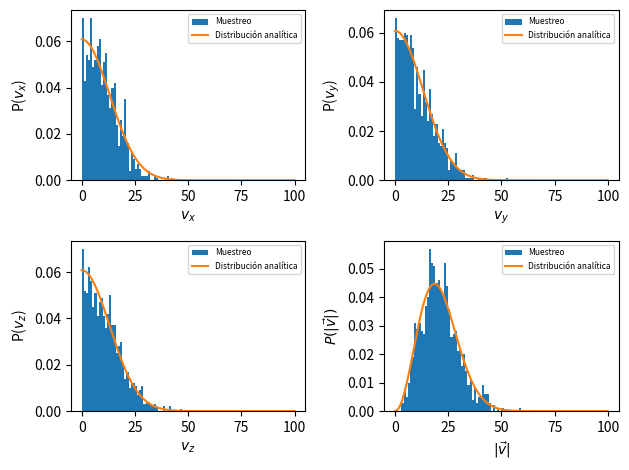
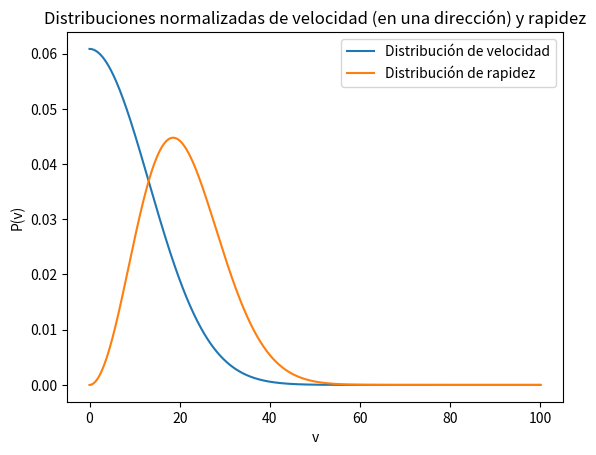
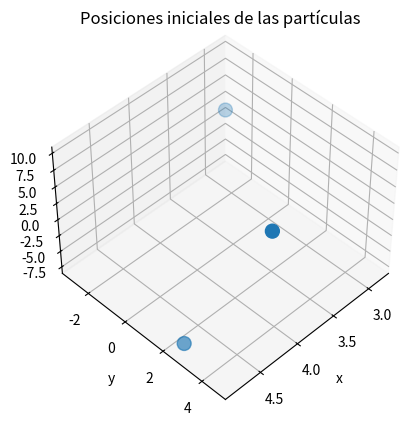
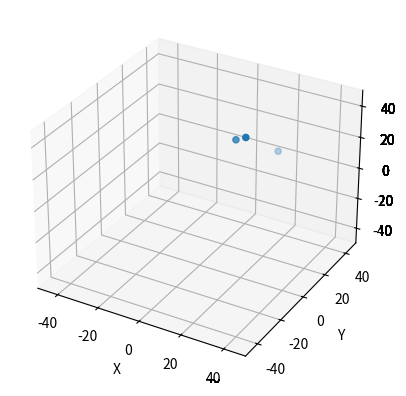
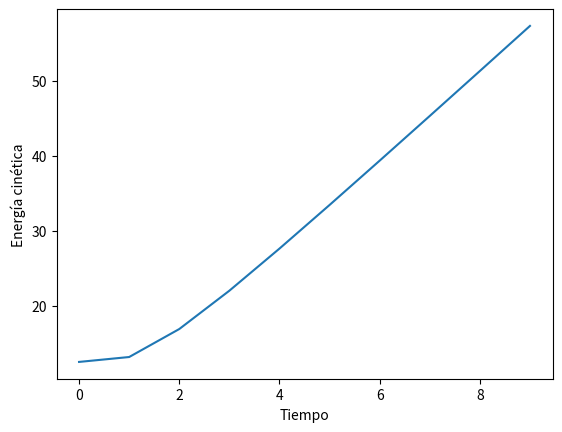

The script that saved these images, in order:
# Física Computacional II
# Proyecto final: Gas en el ensamble canónico
# [redacted]
# """
# """ 
# Este codigo realiza dos cosas: Asignar condiciones iniciales de velocidad
# a un gas en el ensamble canónico (T,V,N constantes) según la distribución de
# Maxwell Boltzmann por medio de muestreo de Von Neumann, y de posición 
# según una distribución Gaussiana.
# Después, se realiza la evolución en el tiempo con un potencial 
# intermolecular de Lennard-Jones utilizando el algoritmo de Velocity Verlet, 
# con condiciones de frontera periódicas. 
# """


import numpy as np
import matplotlib.pyplot as plt
import matplotlib.animation as animation
from mpl_toolkits.mplot3d import Axes3D

class Canonical:
       
    #Se inicializan las N partículas con dada masa m, el sistema a temperatura 
    #T, a un tiempo total t
    def __init__(self, m, T, N, t):
        self.m = m #6.7e-26
        self.T = T
        self.N = N
        self.t = t
        self.k = 1 #1.38e-23
        self.r = np.zeros((N,3,t))
        self.v = np.zeros((N,3,t))
        self.a = np.zeros((N,3,t))
    
    #Se define la PDF de Maxwell-Boltzmann para asignar velocidades iniciales
    #a las partículas
    def maxwellPDF(self, vel):
        vp = (self.m/(2*np.pi*self.k*self.T)**(1/2))*np.exp(-(self.m*vel**2)/(2*self.k*self.T))
        return vp
    
    #Distribución de rapidez de Maxwell-Boltzmann, se obtiene integrando la
    #distribución de velocidad sobre un ángulo sólido
    def maxwellvelocity(self,vel):
        velo = (self.m/(2*np.pi*self.k*self.T)**(3/2))*(4*np.pi*vel**2)*np.exp(-(self.m*vel**2)/(2*self.k*self.T))
        return velo
        
    #Se asignan velocidades iniciales según la distribución de Maxwell-Boltzmann
    #y posiciones iniciales según una distribución Gaussiana 3D
    def initialize(self):
        
        #Se busca el máximo de la PDF para muestrear por el método de Von Neumann
        self.vs = np.linspace(0,100,1000) #600 para el Argón
        self.PDF = self.maxwellPDF(self.vs) #Se busca el máximo de la PDF
        self.velPDF = self.maxwellvelocity(self.vs)
        Pmax = np.ndarray.max(self.PDF)
        
        #Implementación del muestreo de Von Neumann
        for i in range(0,3):
            for j in range(0,self.N):
                
                accept = 0     
                #Se intenta un valor diferente de P hasta que este entre
                #en la distribución deseada
                
                while accept == 0:
                    ranx = np.random.uniform(0., 100.)
                    Py = np.random.uniform(0, Pmax)                    
                    Px = self.maxwellPDF(ranx)
                     
                    if Py <= Px:
                        self.v[j,i,0] = ranx
                        accept += 1
        
        #Asignando posiciones iniciales según una Gaussiana en tres dimensiones
        #a cada una de las N partículas
        for i in range(0,self.N):
            ranr = np.random.multivariate_normal([0,0,0],(35)*np.identity(3))
            self.r[i,:,0] = ranr
    
    #Se verifica que las velocidades sigan la distribución de Maxwell-Boltzmann
    #tomando K muestras
    def muestreo(self):
        K = 1000
        
        #Se toman K muestras de los componentes del vector velocidad y de
        #la rapidez
        self.sampv = np.zeros((3,K))
        self.samps = np.zeros(K)
        
        for i in range(0,K):
            self.initialize()
            for j in range(0,self.N):
                self.sampv[:,i] = self.v[j,:,0]
                self.samps[i] = np.linalg.norm(self.v[j,:,0])
            
        #Histogramas normalizados graficados con la distribución esperada
        plt.figure(1)
        plt.subplot(221)
        plt.hist(self.sampv[0,:], bins = np.arange(0, 100.0, 1), density = True, label = "Muestreo")
        plt.plot(self.vs,self.PDF/np.trapz(self.PDF,self.vs), label = "Distribución analítica")
        plt.ylabel(r"P($v_x$)")
        plt.xlabel(r"$v_x$")
        plt.legend(prop={'size': 6})

        plt.subplot(222)
        plt.hist(self.sampv[1,:], bins = np.arange(0, 100.0, 1), density = True, label = "Muestreo")
        plt.plot(self.vs,self.PDF/np.trapz(self.PDF,self.vs), label = "Distribución analítica")
        plt.ylabel(r"P($v_y$)")
        plt.xlabel(r"$v_y$")
        plt.legend(prop={'size': 6})
        
        plt.subplot(223)
        plt.hist(self.sampv[2,:], bins = np.arange(0, 100.0, 1), density = True, label = "Muestreo")
        plt.plot(self.vs,self.PDF/np.trapz(self.PDF,self.vs), label = "Distribución analítica")
        plt.ylabel(r"P($v_z$)")
        plt.xlabel(r"$v_z$")
        plt.legend(prop={'size': 6})
        
        plt.subplot(224)
        plt.hist(self.samps, bins = np.arange(0, 100.0, 1), density = True, label = "Muestreo")
        plt.plot(self.vs,self.velPDF/np.trapz(self.velPDF,self.vs), label = "Distribución analítica")
        plt.ylabel(r"$P(|\vec{v}|)$")
        plt.xlabel(r"$|\vec{v}|$")
        plt.legend(prop={'size': 6})
        
        plt.tight_layout()
        
        plt.figure(2)
        plt.plot(self.vs,self.PDF/np.trapz(self.PDF,self.vs), label = "Distribución de velocidad")
        plt.plot(self.vs,self.velPDF/np.trapz(self.velPDF,self.vs), label = "Distribución de rapidez")
        plt.title(r"Distribuciones normalizadas de velocidad (en una dirección) y rapidez")
        plt.ylabel("P(v)")
        plt.xlabel("v")
        plt.legend()
    
    #Distribución inicial 3D de las partículas
    def initr(self):
        fig = plt.figure(3)
        sub1 = fig.add_subplot(111,projection = "3d")
        sub1.view_init(elev=45,azim=45)
        sub1.scatter(self.r[:,0,0],self.r[:,1,0],self.r[:,2,0], s = 100)
        plt.title("Posiciones iniciales de las partículas")
        plt.ylabel("y")
        plt.xlabel("x")
    
    #Se define el vector de fuerza entre partículas según el potencial de
    #Lennard-Jones. Toma dos vectores, su distancia y regresa el vector 
    #fuerza según el potencial mencionado
    def f(self,r1,r2,rn):
        
        if rn<0.01:
            rn = 0.01
            
        lennardf = (48/rn**2)*(1/rn**12-1/(2*rn**6))*(r1-r2)
        return lennardf
    
    #Algoritmo de Velocity-Verlet para la evolución temporal del sistema con 
    #un potencial de Lennard Jones. Además, se aplican condiciones de frontera
    #periódicas para evitar efectos de frontera no deseados. Los parámetros
    #son la longitud en x, y, z del espacio de simulación
    def Verlet(self,lx,ly,lz):
        
        dt = 0.2
        rcutoff = 10
        self.lx = lx
        self.ly = ly
        self.lz = lz
        
        for i in range(0,self.t-1):
            for j in range(0,self.N):
                
                Fsum = np.zeros(3)
                Fsump = np.zeros(3)
                
                for k in range(0,self.N):
                    
                    if k != j:     
                        dis = np.linalg.norm(self.r[j,:,i] - self.r[k,:,i])
                        
                        if dis < rcutoff:
                            Fsum += self.f(self.r[j,:,i],self.r[k,:,i],dis)
                
                self.r[j,:,i+1] = self.r[j,:,i] + dt*self.v[j,:,i] + (dt**2/2)*Fsum
                
                #Condiciones de frontera periódicas
                if self.r[j,0,i+1] < -lx:
                    self.r[j,0,i+1]  += 2*lx
                    
                elif self.r[j,0,i+1] > lx:
                    self.r[j,0,i+1]  -= 2*lx
                    
                if self.r[j,1,i+1] < -ly:
                    self.r[j,1,i+1]  += 2*ly
                    
                elif self.r[j,1,i+1] > ly:
                    self.r[j,1,i+1]  -= 2*ly
                    
                if self.r[j,2,i+1] < -lz:
                    self.r[j,2,i+1]  += 2*lz
                    
                elif self.r[j,2,i+1] > lz:
                    self.r[j,2,i+1]  -= 2*lz
                 
                #Actualizando la fuerza para t+1
                for k in range(0,self.N):
                    
                    if k != j:     
                        dis = np.linalg.norm(self.r[j,:,i+1] - self.r[k,:,i+1])
                        
                        if dis < rcutoff:
                            Fsump += self.f(self.r[j,:,i+1],self.r[k,:,i+1],dis)
                
                self.v[j,:,i+1] = self.v[j,:,i] + dt*(Fsum+Fsump)/2                   
                
    #Animando los datos obtenidos
    def setanim(self,i):
        self.fig = plt.figure(5)
        self.ax = self.fig.add_subplot(111,projection = "3d")
        
        self.ax.set_xlim3d([-self.lx,self.lx])
        self.ax.set_xlabel('X')
        self.ax.set_ylim3d([-self.ly,self.ly])
        self.ax.set_ylabel('Y')  
        self.ax.set_zlim3d([-self.lz,self.lz])
        self.ax.set_zlabel('Z')
        
        self.sct = self.ax.scatter(self.r[:,0,i],self.r[:,1,i],self.r[:,2,i])
        return self.sct, 
    
    def animate(self):
        anim = animation.FuncAnimation(self.fig, self.setanim, frames=self.t, interval=10, blit=True)
        anim.save('Simul.gif')
        
    #Energía del sistema como función del tiempo
    def energy(self):
        self.KE = np.zeros(self.t)
        tv = np.arange(0,self.t,1)
        
        for i in range(0,self.t):
            for j in range(0,self.N):
                self.KE[i] += 1/2*self.m*np.linalg.norm(self.r[j,:,i])
        
        plt.figure(6)
        plt.plot(tv,self.KE)
        plt.ylabel("Energía cinética")
        plt.xlabel("Tiempo")
        
        plt.show()


#Instanciando la clase y los métodos          
s = Canonical(1,172,3,10)
s.initialize()
s.muestreo()
s.initr()
s.Verlet(50,50,50)
s.setanim(0)
s.animate()
s.energy()